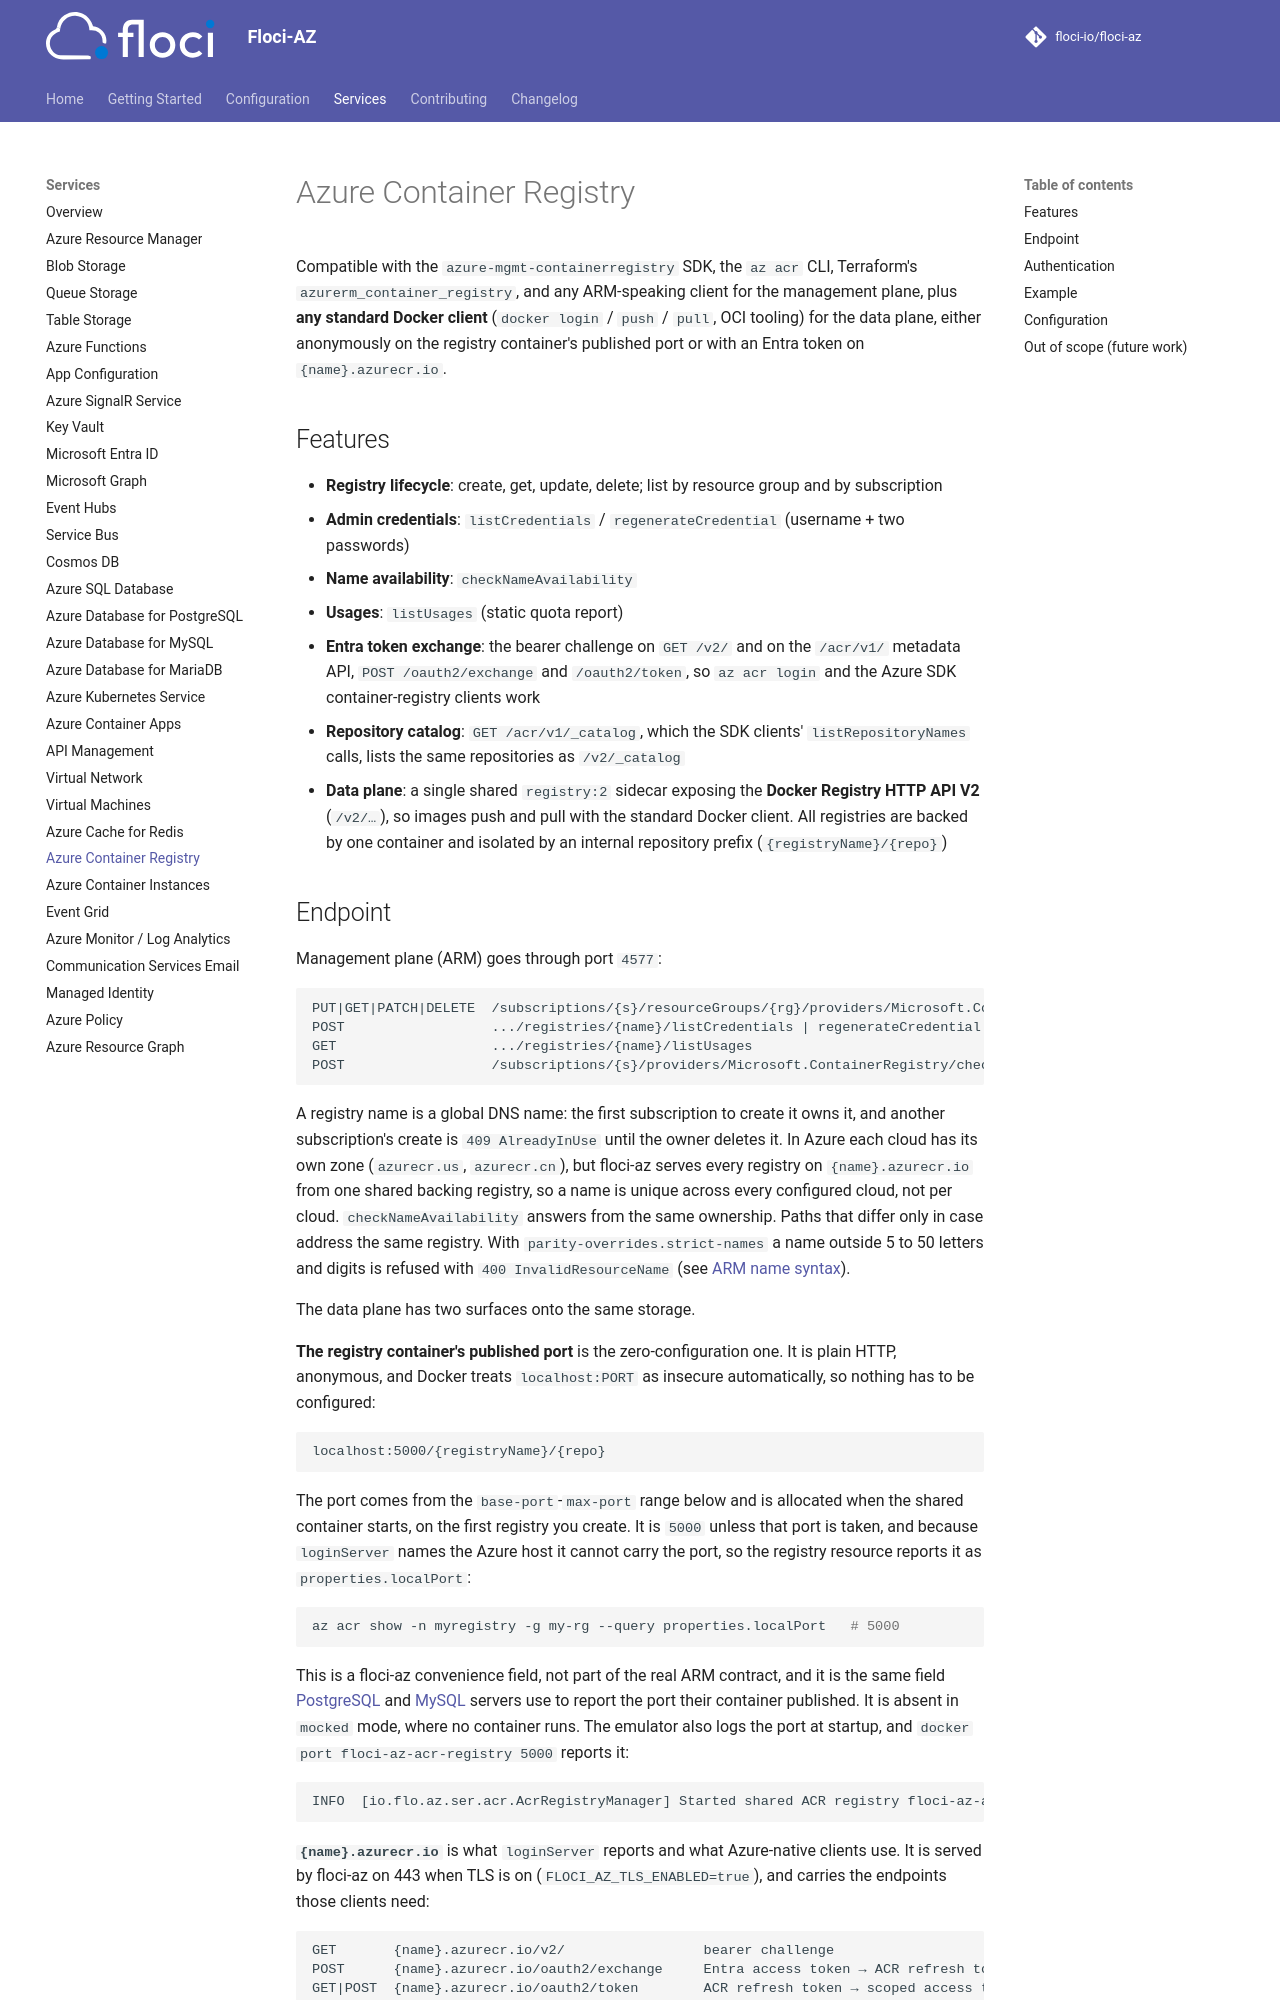

repository: MichaelDanCurtis/floci-az · page: services/acr/index.html · generator: mkdocs

# Azure Container Registry

Compatible with the `azure-mgmt-containerregistry` SDK, the `az acr` CLI, Terraform's
`azurerm_container_registry`, and any ARM-speaking client for the management plane, plus **any
standard Docker client** (`docker login` / `push` / `pull`, OCI tooling) for the data plane,
either anonymously on the registry container's published port or with an Entra token on
`{name}.azurecr.io`.

## Features

- **Registry lifecycle**: create, get, update, delete; list by resource group and by subscription
- **Admin credentials**: `listCredentials` / `regenerateCredential` (username + two passwords)
- **Name availability**: `checkNameAvailability`
- **Usages**: `listUsages` (static quota report)
- **Entra token exchange**: the bearer challenge on `GET /v2/` and on the `/acr/v1/` metadata API,
  `POST /oauth2/exchange` and `/oauth2/token`, so `az acr login` and the Azure SDK
  container-registry clients work
- **Repository catalog**: `GET /acr/v1/_catalog`, which the SDK clients' `listRepositoryNames`
  calls, lists the same repositories as `/v2/_catalog`
- **Data plane**: a single shared `registry:2` sidecar exposing the **Docker Registry HTTP API V2**
  (`/v2/…`), so images push and pull with the standard Docker client. All registries are backed by
  one container and isolated by an internal repository prefix (`{registryName}/{repo}`)
